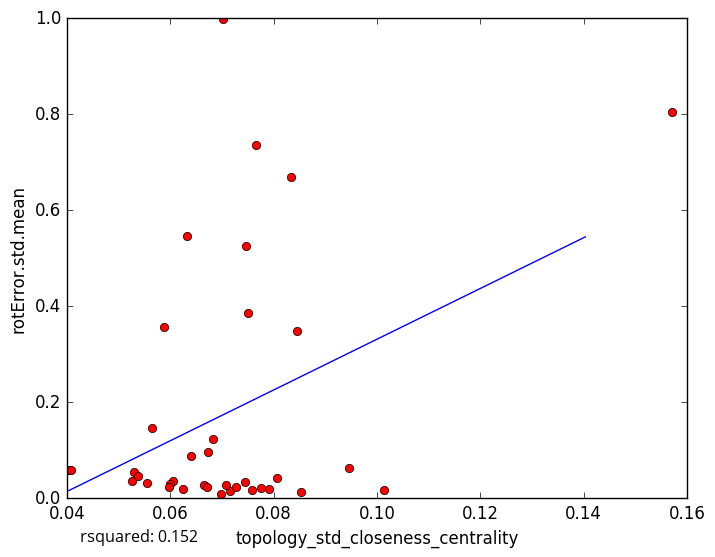

Data behind this chart, as committed beside it:
topology_std_closeness_centrality, rotError.std.mean
0.06655, 0.02798
0.05558, 0.03204
0.07573, 0.01784
0.07906, 0.01999
0.0775, 0.0216
0.06061, 0.03689
0.05268, 0.036
0.1014, 0.01772
0.07473, 0.5247
0.07512, 0.3857
0.06396, 0.08834
0.06005, 0.02983
0.05984, 0.02242
0.07149, 0.01481
0.06991, 0.008167
0.08538, 0.01243
0.08062, 0.04137
0.06702, 0.02285
0.07071, 0.02822
0.0682, 0.1227
0.06241, 0.02027
0.07264, 0.02307
0.05302, 0.05562
0.1571, 0.805
0.07655, 0.7367
0.0845, 0.3487
0.09451, 0.06363
0.06731, 0.09598
0.05888, 0.3575
0.05377, 0.04727
0.07012, 0.9976
0.04036, 0.05867
0.06333, 0.5463
0.08344, 0.6686
0.05654, 0.1473
0.04088, 0.05919
0.07456, 0.0334
5-Fold RMSE:, 0.1408, 0.1808, 0.2316, 0.2388, 0.2388
Average 5-Fold RMSE:, 0.2397
5-Fold rsquared:, -0.5736, 0.4721, 0.05928, -1.658, -1.658
Average 5-Fold rsquared:, -0.4706
